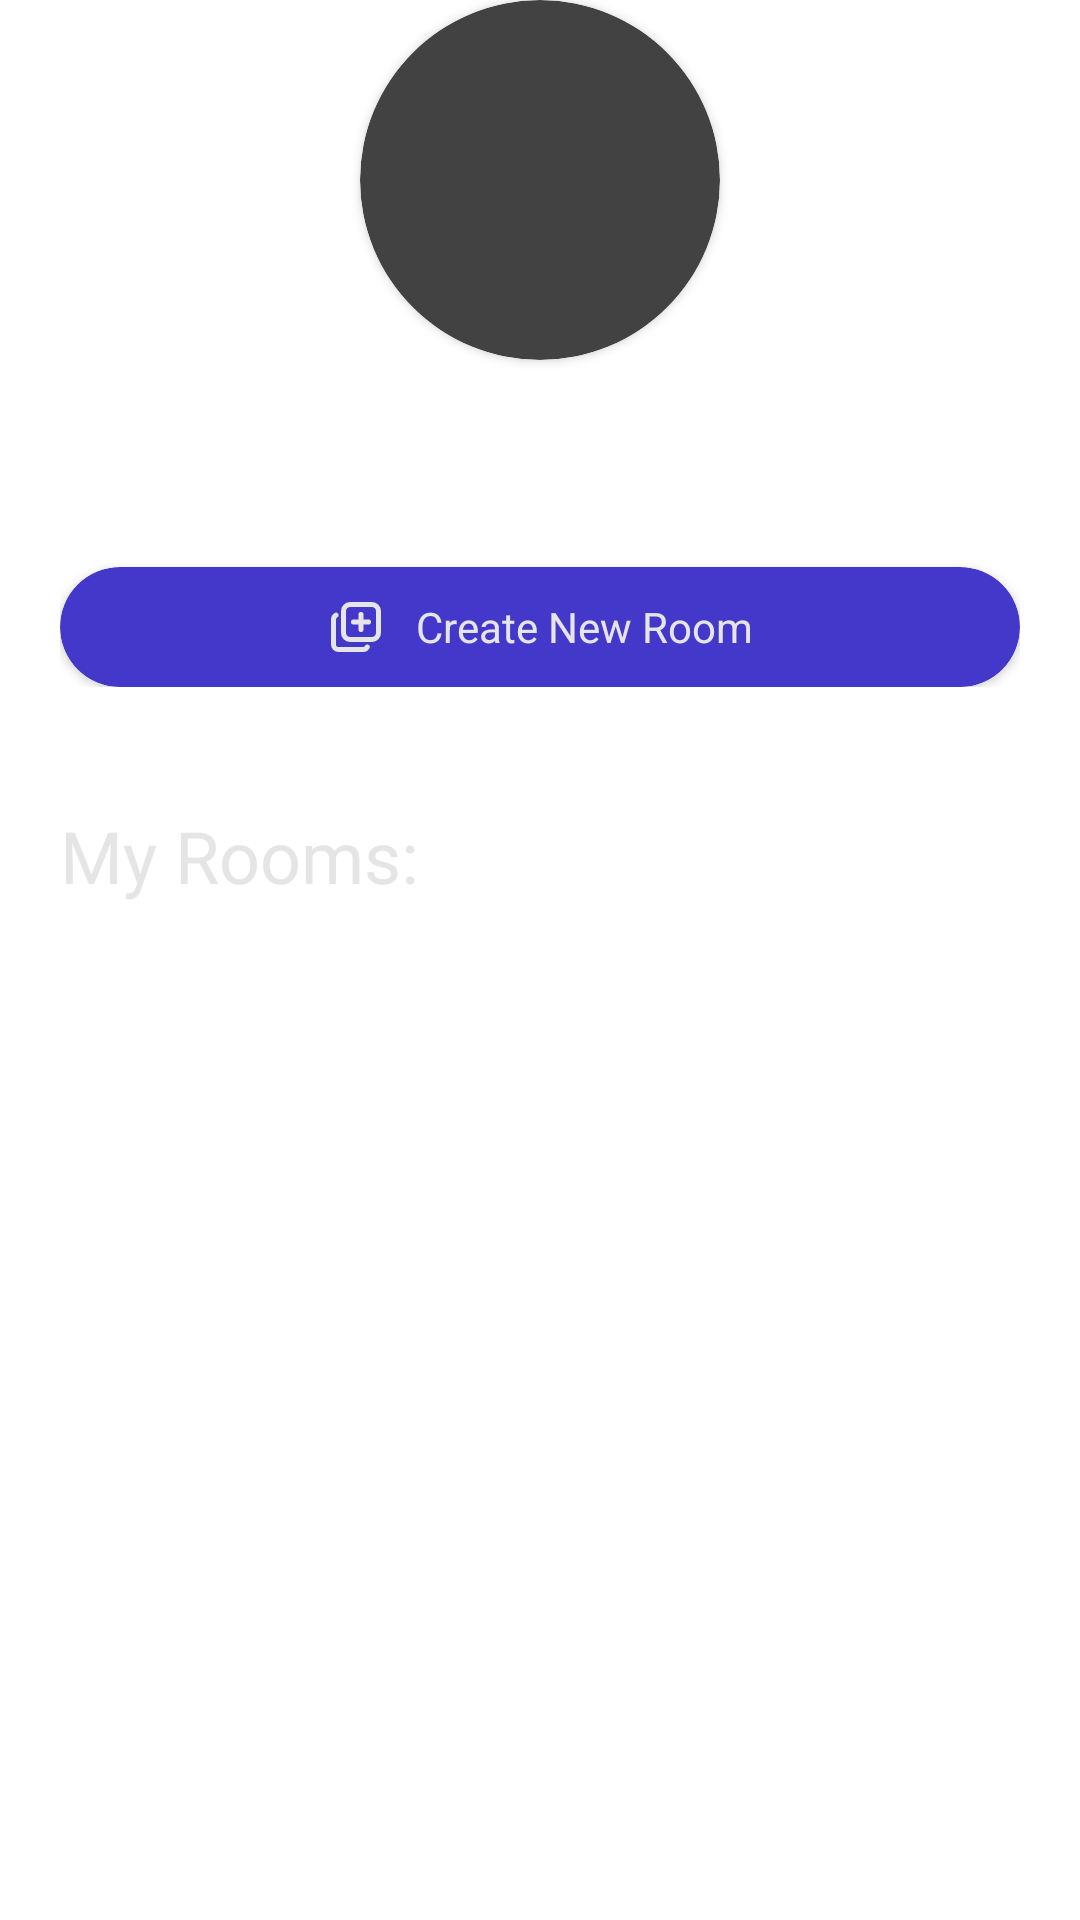

Produce the Android XML layout that renders to this screen, including the resource entries it uses.
<!-- AndroidManifest.xml: application theme Theme.Watchtogether.Fullscreen -->
<!-- res/layout/fragment_profile.xml -->
<?xml version="1.0" encoding="utf-8"?>
<FrameLayout xmlns:android="http://schemas.android.com/apk/res/android"
    xmlns:app="http://schemas.android.com/apk/res-auto"
    xmlns:tools="http://schemas.android.com/tools"
    android:layout_width="match_parent"
    android:layout_height="match_parent"
    tools:context=".fragements.ProfileFragment">

    <ScrollView
        android:layout_width="match_parent"
        android:layout_height="wrap_content">

        <LinearLayout
            android:layout_width="match_parent"
            android:layout_height="match_parent"
            android:orientation="vertical">

            <LinearLayout
                android:layout_width="match_parent"
                android:layout_height="wrap_content"
                android:gravity="center"
                android:orientation="vertical"
                android:paddingHorizontal="20dp">

                <androidx.cardview.widget.CardView
                    android:layout_width="120dp"
                    android:layout_height="120dp"
                    app:cardCornerRadius="120dp">

                    <ImageView
                        android:id="@+id/profile_image"
                        android:layout_width="match_parent"
                        android:layout_height="match_parent"
                        android:src="@drawable/profile_1_1" />
                </androidx.cardview.widget.CardView>

                <TextView
                    android:id="@+id/username"
                    android:layout_width="wrap_content"
                    android:layout_height="wrap_content"
                    android:layout_marginTop="10dp"
                    android:fontFamily="sans-serif-medium"
                    android:text="@string/username"
                    android:textSize="20sp"
                    android:textStyle="bold" />

                <androidx.cardview.widget.CardView
                    android:id="@+id/create_new_room_button"
                    android:layout_width="match_parent"
                    android:layout_height="wrap_content"
                    android:layout_gravity="center"
                    android:layout_marginTop="32dp"
                    android:backgroundTint="@color/primary_color"
                    app:cardCornerRadius="50dp">

                    <LinearLayout
                        android:layout_width="match_parent"
                        android:layout_height="wrap_content"
                        android:backgroundTint="@color/primary_color"
                        android:gravity="center"
                        android:orientation="horizontal"
                        android:paddingVertical="10dp">

                        <ImageView
                            android:layout_width="20dp"
                            android:layout_height="20dp"
                            android:layout_marginRight="10dp"
                            android:src="@drawable/ic_rect_plus" />

                        <TextView
                            android:layout_width="wrap_content"
                            android:layout_height="wrap_content"
                            android:backgroundTint="@color/primary_color"
                            android:text="@string/create_new_room"
                            android:textColor="@color/light_white"
                            android:textSize="14sp" />
                    </LinearLayout>
                </androidx.cardview.widget.CardView>
            </LinearLayout>

            <TextView
                android:layout_width="match_parent"
                android:layout_height="wrap_content"
                android:layout_marginTop="40dp"
                android:backgroundTint="@color/primary_color"
                android:paddingHorizontal="20dp"
                android:text="@string/my_rooms_label"
                android:textColor="@color/light_white"
                android:textSize="24sp" />

            <androidx.recyclerview.widget.RecyclerView
                android:id="@+id/my_rooms"
                android:layout_width="match_parent"
                android:layout_height="wrap_content"
                android:layout_marginTop="10dp"
                android:scrollbars="none"
                android:paddingHorizontal="20dp"
                app:layoutManager="androidx.recyclerview.widget.LinearLayoutManager"
                tools:listitem="@layout/room_cardbox" />
        </LinearLayout>

    </ScrollView>

</FrameLayout>
<!-- res/layout/room_cardbox.xml (included above) -->
<?xml version="1.0" encoding="utf-8"?>
<androidx.cardview.widget.CardView xmlns:android="http://schemas.android.com/apk/res/android"
    xmlns:app="http://schemas.android.com/apk/res-auto"
    android:id="@+id/room_card"
    android:layout_width="match_parent"
    android:layout_height="wrap_content"
    android:layout_marginVertical="10dp"
    android:clipToOutline="true"
    app:cardCornerRadius="20dp">

    <LinearLayout
        android:layout_width="match_parent"
        android:layout_height="wrap_content"
        android:background="@drawable/cardbox"
        android:clipToOutline="true"
        android:orientation="vertical"
        android:paddingBottom="20dp">

        <androidx.cardview.widget.CardView
            android:layout_width="match_parent"
            android:layout_height="wrap_content"
            android:layout_margin="20dp"
            app:cardCornerRadius="10dp">

            <ImageView
                android:id="@+id/room_image"
                android:layout_width="match_parent"
                android:layout_height="wrap_content"
                android:adjustViewBounds="true"
                android:scaleType="centerCrop"
                android:src="@drawable/profile_4_3" />

        </androidx.cardview.widget.CardView>

        <TextView
            android:id="@+id/room_name"
            android:layout_width="match_parent"
            android:layout_height="wrap_content"
            android:layout_marginHorizontal="20dp"
            android:fontFamily="sans-serif-medium"
            android:paddingVertical="10dp"
            android:text="@string/room_name"
            android:textColor="@color/light_white"
            android:textSize="20sp" />

        <LinearLayout
            android:layout_width="match_parent"
            android:layout_height="wrap_content"
            android:layout_marginHorizontal="20dp"
            android:gravity="center_vertical"
            android:orientation="horizontal">

            <TextView
                android:id="@+id/room_category"
                android:layout_width="wrap_content"
                android:layout_height="wrap_content"
                android:background="@drawable/chip_bg"
                android:fontFamily="sans-serif-medium"
                android:paddingHorizontal="20dp"
                android:paddingVertical="4dp"
                android:text="@string/javascript" />

            <LinearLayout
                android:layout_width="wrap_content"
                android:layout_height="wrap_content"
                android:layout_weight="1" />

            <LinearLayout
                android:layout_width="wrap_content"
                android:layout_height="wrap_content"
                android:gravity="center_vertical"
                android:orientation="horizontal">

                <TextView
                    android:id="@+id/total_room_members"
                    android:layout_width="wrap_content"
                    android:layout_height="wrap_content"
                    android:layout_marginHorizontal="10dp"
                    android:fontFamily="sans-serif-medium"
                    android:text="@string/room_members_count"
                    android:textColor="@color/light_white"
                    android:textSize="20sp" />

                <ImageView
                    android:layout_width="20dp"
                    android:layout_height="20dp"
                    android:src="@drawable/ic_users" />
            </LinearLayout>

        </LinearLayout>
    </LinearLayout>
</androidx.cardview.widget.CardView>
<!-- resources referenced by this layout -->
<resources>
  <color name="light_white">#FFE5E5E5</color>
  <color name="primary_color">#FF4338CA</color>
  <!-- drawable cardbox (drawable) -->
  <?xml version="1.0" encoding="utf-8"?>
  <shape xmlns:android="http://schemas.android.com/apk/res/android">
  <solid android:color="@color/gray" />
  <corners android:radius="20dp" />
  </shape>
  <!-- drawable chip_bg (drawable) -->
  <?xml version="1.0" encoding="utf-8"?>
  <shape xmlns:android="http://schemas.android.com/apk/res/android">
  <solid android:color="@color/light_gray_1" />
      <corners android:radius="50dp" />
  </shape>
  <!-- drawable ic_rect_plus (drawable) -->
  <vector xmlns:android="http://schemas.android.com/apk/res/android"
      android:width="1dp"
      android:height="1dp"
      android:viewportWidth="24"
      android:viewportHeight="24">
    <path
        android:pathData="M7,5.667A2.667,2.667 0,0 1,9.667 3h8.666A2.667,2.667 0,0 1,21 5.667v8.666A2.667,2.667 0,0 1,18.333 17H9.667A2.667,2.667 0,0 1,7 14.333z"
        android:strokeLineJoin="round"
        android:strokeWidth="2"
        android:fillColor="#00000000"
        android:strokeColor="@color/light_white"
        android:strokeLineCap="round"/>
    <path
        android:pathData="M4.012,7.26A2,2 0,0 0,3 8.997v10c0,1.1 0.9,2 2,2h10c0.75,0 1.158,-0.385 1.5,-1M11,10h6m-3,-3v6"
        android:strokeLineJoin="round"
        android:strokeWidth="2"
        android:fillColor="#00000000"
        android:strokeColor="@color/light_white"
        android:strokeLineCap="round"/>
  </vector>
  <!-- drawable ic_users (drawable) -->
  <vector xmlns:android="http://schemas.android.com/apk/res/android"
      android:width="1dp"
      android:height="1dp"
      android:viewportWidth="24"
      android:viewportHeight="24">
    <path
        android:pathData="M24,14.6c0,0.6 -1.2,1 -2.6,1.2c-0.9,-1.7 -2.7,-3 -4.8,-3.9c0.2,-0.3 0.4,-0.5 0.6,-0.8h0.8c3.1,-0.1 6,1.8 6,3.5M6.8,11L6,11c-3.1,0 -6,1.9 -6,3.6c0,0.6 1.2,1 2.6,1.2c0.9,-1.7 2.7,-3 4.8,-3.9zM12,12c2.2,0 4,-1.8 4,-4s-1.8,-4 -4,-4s-4,1.8 -4,4s1.8,4 4,4m0,1c-4.1,0 -8,2.6 -8,5c0,2 8,2 8,2s8,0 8,-2c0,-2.4 -3.9,-5 -8,-5m5.7,-3h0.3c1.7,0 3,-1.3 3,-3s-1.3,-3 -3,-3c-0.5,0 -0.9,0.1 -1.3,0.3c0.8,1 1.3,2.3 1.3,3.7c0,0.7 -0.1,1.4 -0.3,2M6,10h0.3C6.1,9.4 6,8.7 6,8c0,-1.4 0.5,-2.7 1.3,-3.7C6.9,4.1 6.5,4 6,4C4.3,4 3,5.3 3,7s1.3,3 3,3"
        android:fillColor="@color/light_white"/>
  </vector>
  <string name="create_new_room">Create New Room</string>
  <string name="javascript">JavaScript</string>
  <string name="my_rooms_label">My Rooms:</string>
  <string name="room_members_count">20</string>
  <string name="room_name">Room name</string>
  <string name="username">Username</string>
  <style name="Theme.Watchtogether.Fullscreen" parent="Theme.Watchtogether">
          <item name="android:actionBarStyle">@style/Widget.Theme.Watchtogether.ActionBar.Fullscreen
          </item>
          <item name="android:windowActionBarOverlay">true</item>
          <item name="android:windowBackground">@null</item>
      </style>
  <color name="gray">#FF242529</color>
  <color name="light_gray_1">#FF3B3D43</color>
  <style name="Theme.Watchtogether" parent="Base.Theme.Watchtogether" />
  <style name="Widget.Theme.Watchtogether.ActionBar.Fullscreen" parent="Widget.AppCompat.ActionBar">
          <item name="android:background">@color/black_overlay</item>
      </style>
  <style name="Base.Theme.Watchtogether" parent="Theme.AppCompat.NoActionBar">
          
          
      </style>
  <color name="black_overlay">#66000000</color>
</resources>
